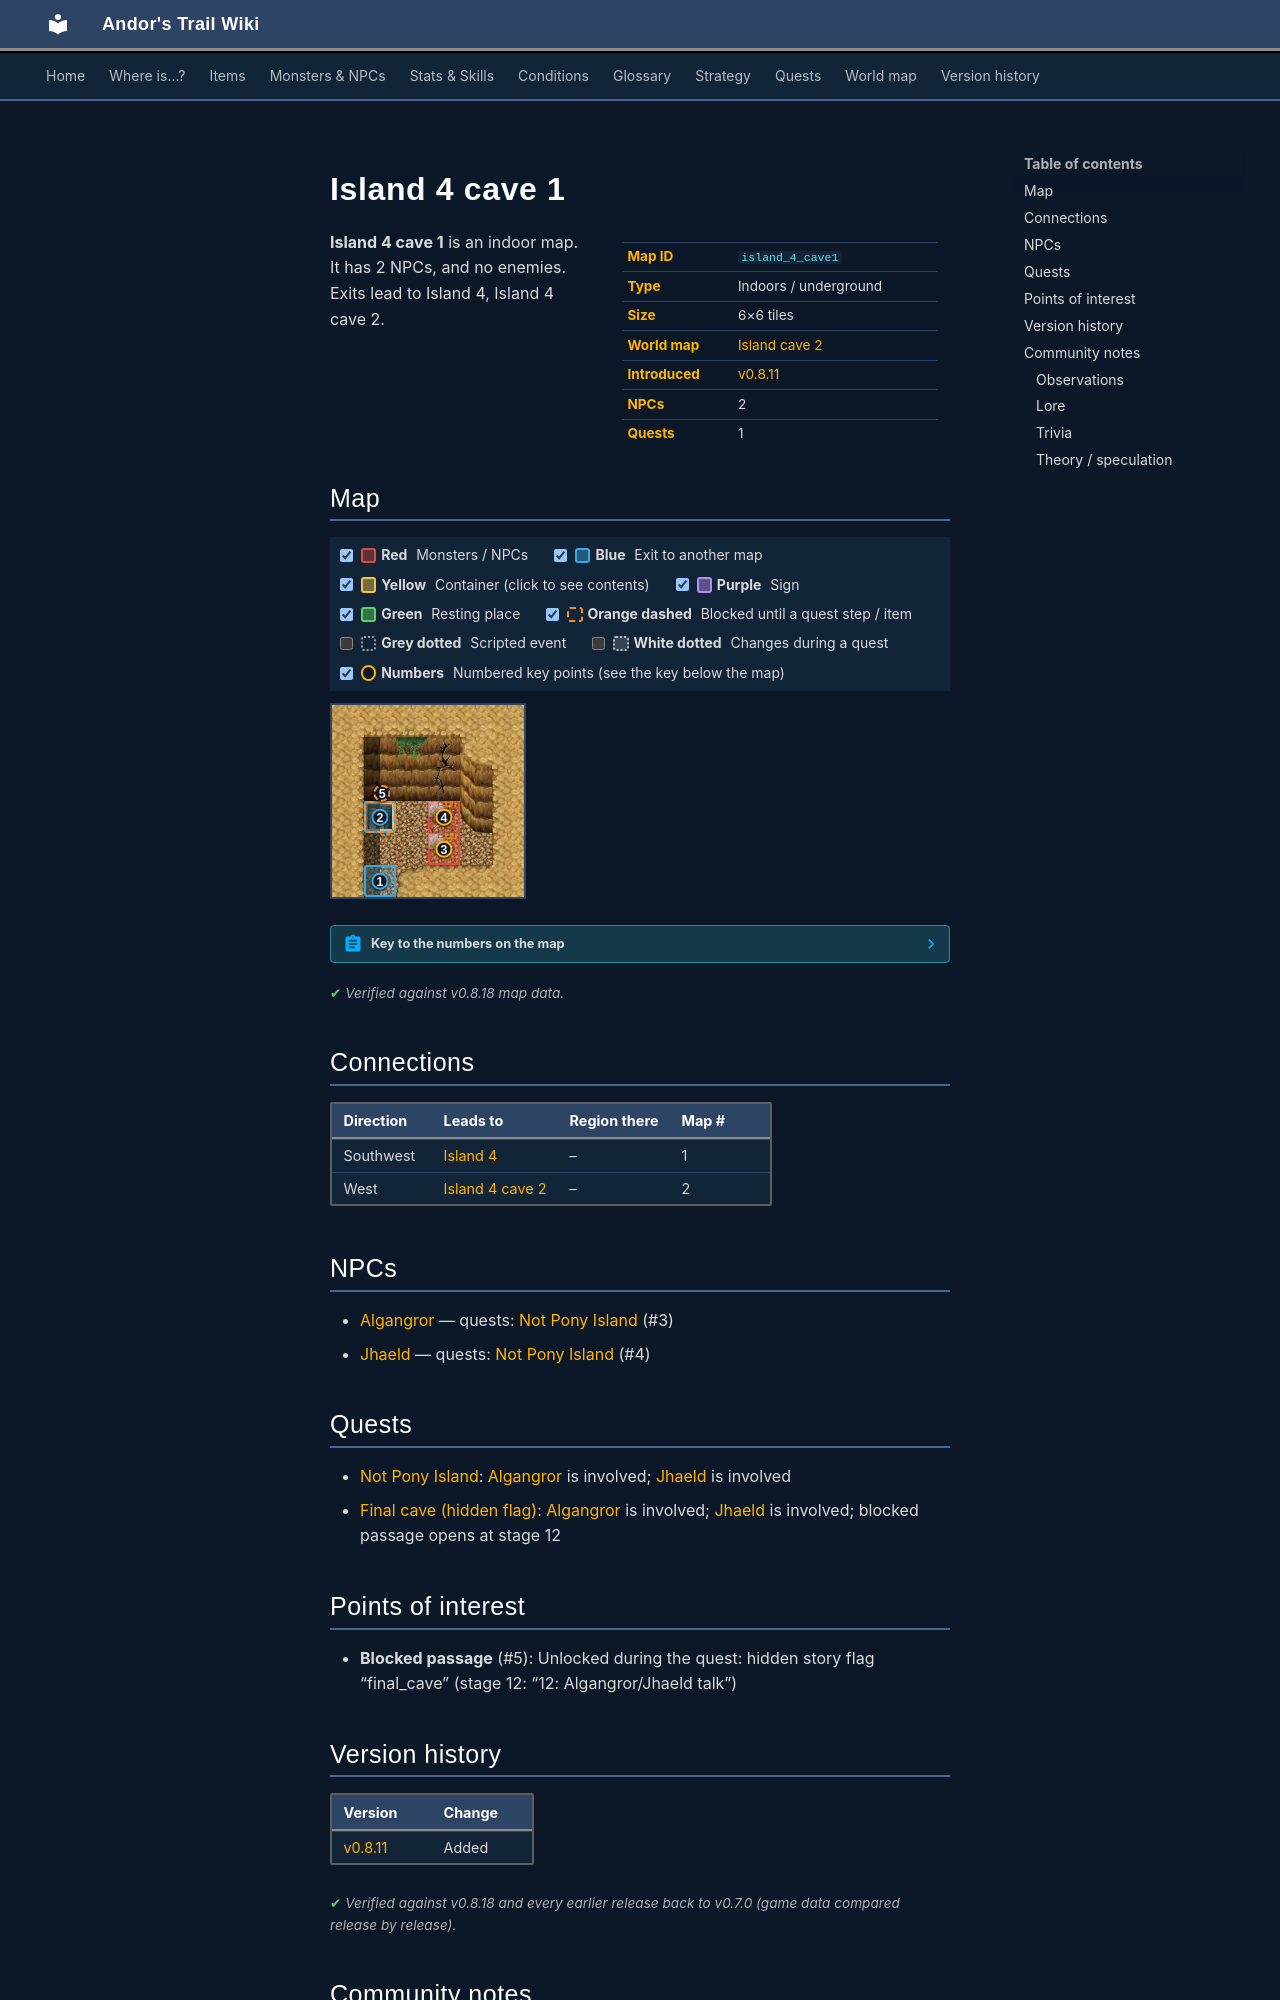

repository: asdfghjkl628/Andor-s-Trail-Wikiiii · page: maps/island_4_cave1/index.html · generator: mkdocs

---
description: "Island 4 cave 1 is an indoor location in Andor's Trail. NPCs: Algangror, Jhaeld. Exits to Island 4, Island 4 cave 2."
---

# Island 4 cave 1

<div class="infobox" markdown>

| | |
|---|---|
| **Map ID** | `island_4_cave1` |
| **Type** | Indoors / underground |
| **Size** | 6×6 tiles |
| **World map** | [Island cave 2](index.md) |
| **Introduced** | [v0.8.11](../versions/0.8.11.md) |
| **NPCs** | 2 |
| **Quests** | 1 |

</div>

**Island 4 cave 1** is an indoor map. It has 2 NPCs, and no enemies. Exits lead to Island 4, Island 4 cave 2.

## Map

<div class="map-legend" markdown="0"><label class="lg"><input type="checkbox" data-t="spawn" checked><span class="sw sw-spawn"></span><b>Red</b>&nbsp;Monsters / NPCs</label><label class="lg"><input type="checkbox" data-t="mapchange" checked><span class="sw sw-mapchange"></span><b>Blue</b>&nbsp;Exit to another map</label><label class="lg"><input type="checkbox" data-t="container" checked><span class="sw sw-container"></span><b>Yellow</b>&nbsp;Container (click to see contents)</label><label class="lg"><input type="checkbox" data-t="sign" checked><span class="sw sw-sign"></span><b>Purple</b>&nbsp;Sign</label><label class="lg"><input type="checkbox" data-t="rest" checked><span class="sw sw-rest"></span><b>Green</b>&nbsp;Resting place</label><label class="lg"><input type="checkbox" data-t="key" checked><span class="sw sw-key"></span><b>Orange dashed</b>&nbsp;Blocked until a quest step / item</label><label class="lg"><input type="checkbox" data-t="script"><span class="sw sw-script"></span><b>Grey dotted</b>&nbsp;Scripted event</label><label class="lg"><input type="checkbox" data-t="replace"><span class="sw sw-replace"></span><b>White dotted</b>&nbsp;Changes during a quest</label><label class="lg"><input type="checkbox" data-t="pin" checked><span class="sw sw-pin"></span><b>Numbers</b>&nbsp;Numbered key points (see the key below the map)</label></div>

<div class="map-wrap hide-script hide-replace" markdown="0"><img src="../../assets/maps/island_4_cave1.webp" alt="Map of Island 4 cave 1" width="192" height="192" loading="lazy"><a id="place-south" class="mo mo-mapchange" href="../island4/#place-cave" title="Exit to Island 4" style="left:16.667%;top:83.333%;width:16.667%;height:16.667%"></a><a id="place-down" class="mo mo-mapchange" href="../island_4_cave2/#place-up" title="Exit to Island 4 cave 2" style="left:16.667%;top:50.000%;width:16.667%;height:16.667%"></a><span class="mo mo-spawn" title="Spawns: Algangror (only appears later, during a quest)" style="left:50.000%;top:50.000%;width:16.667%;height:33.333%"></span><span class="mo mo-spawn" title="Spawns: Jhaeld (only appears later, during a quest)" style="left:50.000%;top:50.000%;width:16.667%;height:33.333%"></span><a class="mo mo-key" href="../../quests/final_cave/#stage-12" title="Unlocked during the quest: hidden story flag “final_cave” (stage 12: “12: Algangror/Jhaeld talk”)" style="left:16.667%;top:50.000%;width:16.667%;height:16.667%"></a><a class="mob mob-later" href="../../monsters/algangror/#v-lae_algangror1" title="Algangror (appears later in a quest)" style="left:50.000%;top:66.667%;width:16.667%;height:16.667%"><img src="../../assets/icons/monsters/monsters_rltiles1_68.png" alt="Algangror"></a><a class="mob mob-later" href="../../monsters/jhaeld/#v-lae_jhaeld1" title="Jhaeld (appears later in a quest)" style="left:50.000%;top:50.000%;width:16.667%;height:16.667%"><img src="../../assets/icons/monsters/monsters_mage_0.png" alt="Jhaeld"></a><a class="pin pin-exit" href="#key-1" style="left:25.000%;top:91.667%" title="Exit (southwest): to [Island 4](island4.md)">1</a><a class="pin pin-exit" href="#key-2" style="left:25.000%;top:58.333%" title="Exit (west): to [Island 4 cave 2](island_4_cave2.md)">2</a><a id="pin-npc-lae_algangror1" class="pin pin-npc" href="#key-3" style="left:58.333%;top:75.000%" title="[Algangror](../../monsters/algangror.md#v-lae_algangror1): 1 quest">3</a><a id="pin-npc-lae_jhaeld1" class="pin pin-npc" href="#key-4" style="left:58.333%;top:58.333%" title="[Jhaeld](../../monsters/jhaeld.md#v-lae_jhaeld1): 1 quest">4</a><a class="pin pin-key" href="#key-5" style="left:26.097%;top:45.835%" title="Blocked passage: Unlocked during the quest: hidden story flag “final_cave” (stage 12: “12: Algangror/Jhaeld talk”)">5</a></div>

??? abstract "Key to the numbers on the map"

    | # | What | Details |
    |---|---|---|
    | <span id="key-1"></span>1 | Exit (southwest) | to [Island 4](island4.md) |
    | <span id="key-2"></span>2 | Exit (west) | to [Island 4 cave 2](island_4_cave2.md) |
    | <span id="key-3"></span>3 | [Algangror](../monsters/algangror.md#v-lae_algangror1) | 1 quest |
    | <span id="key-4"></span>4 | [Jhaeld](../monsters/jhaeld.md#v-lae_jhaeld1) | 1 quest |
    | <span id="key-5"></span>5 | Blocked passage | Unlocked during the quest: hidden story flag “final_cave” (stage 12: “12: Algangror/Jhaeld talk”) |


<p class="verified">Verified against v0.8.18 map data.</p>

## Connections

| Direction | Leads to | Region there | Map # |
|---|---|---|---|
| Southwest | [Island 4](island4.md) | – | 1 |
| West | [Island 4 cave 2](island_4_cave2.md) | – | 2 |

## NPCs

- [Algangror](../monsters/algangror.md#v-lae_algangror1) — quests: [Not Pony Island](../quests/lae_centaurs.md) (#3)
- [Jhaeld](../monsters/jhaeld.md#v-lae_jhaeld1) — quests: [Not Pony Island](../quests/lae_centaurs.md) (#4)

## Quests

- [Not Pony Island](../quests/lae_centaurs.md): [Algangror](../monsters/algangror.md#v-lae_algangror1) is involved; [Jhaeld](../monsters/jhaeld.md#v-lae_jhaeld1) is involved
- [Final cave (hidden flag)](../quests/final_cave.md): [Algangror](../monsters/algangror.md#v-lae_algangror1) is involved; [Jhaeld](../monsters/jhaeld.md#v-lae_jhaeld1) is involved; blocked passage opens at stage 12

## Points of interest

- **Blocked passage** (#5): Unlocked during the quest: hidden story flag “final_cave” (stage 12: “12: Algangror/Jhaeld talk”)


## Version history

| Version | Change |
|---|---|
| [v0.8.11](../versions/0.8.11.md) | Added |

<p class="verified">Verified against v0.8.18 and every earlier release back to v0.7.0 (game data compared release by release).</p>


## Community notes

<small>Written by players, not generated from game data. **Observations**: what players notice in-game · **Lore**: the in-world story · **Trivia**: real-world facts, references, development history · **Theory / speculation**: unconfirmed ideas; may just be unfinished content</small>

### Observations

*No notes yet. Contributions are welcome: [add a note](https://github.com/asdfghjkl628/Andor-s-Trail-Wikiiii/new/main/notes/maps?filename=island_4_cave1.md&value=%23%23%20Observations%0A%0A%3C%21--%20what%20players%20notice%20in-game%20--%3E%0A%0A%23%23%20Lore%0A%0A%3C%21--%20the%20in-world%20story%20--%3E%0A%0A%23%23%20Trivia%0A%0A%3C%21--%20real-world%20facts%2C%20references%2C%20development%20history%20--%3E%0A%0A%23%23%20Theory%20/%20speculation%0A%0A%3C%21--%20unconfirmed%20ideas%3B%20may%20just%20be%20unfinished%20content%20--%3E%0A).*
